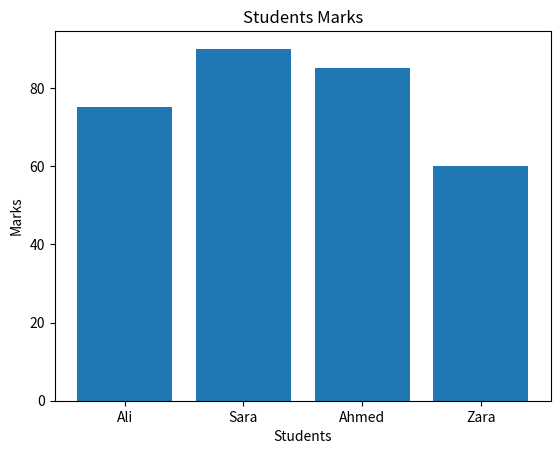

Recreate this plot in Python.
import pandas as pd
import matplotlib.pyplot as plt

data={
    "Name":["Ali","Sara","Ahmed","Zara"],
    "Marks": [75,90,85,60]        
}
df=pd.DataFrame(data)
print("Student Dataset:")
print(df)

average_marks=df["Marks"].mean()
highest_marks=df["Marks"].max()

print("Average Marks:",average_marks)
print("Highest marks:",highest_marks)

top_student=df.loc[df["Marks"].idxmax()]
print("Top Student:")
print(top_student)

plt.bar(df["Name"], df["Marks"])
plt.title("Students Marks")
plt.xlabel("Students")
plt.ylabel("Marks")
plt.show()
